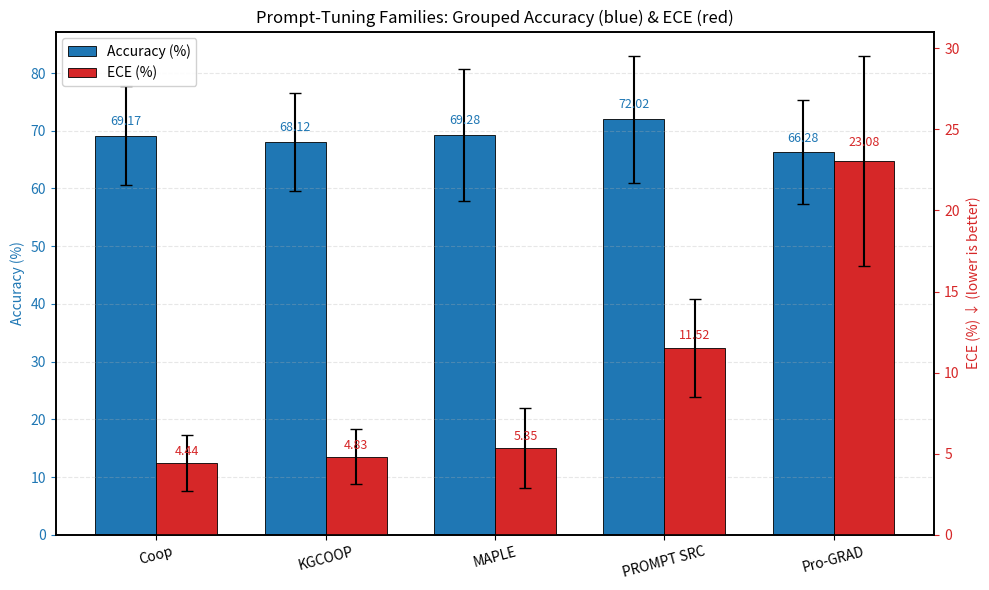

This figure's Python source: (Note: this script raises an exception after producing the figure.)
# Grouped bars with distinct colors for Accuracy and ECE
# - One figure, Matplotlib only (no seaborn)
# - Two bars per method (Accuracy %, ECE %)
# - Twin y-axes for readability (Acc left, ECE right)
# - Error bars = std across APTOS/EyePACS/Messidor/Messidor_2
# - Saves PNG and summary CSV

import numpy as np
import pandas as pd
import matplotlib.pyplot as plt

# ---- Your per-dataset values ----
raw = {
    "MAPLE": {
        "ACC": [80.6, 77.58, 57.83, 61.1],
        "ECE": [ 3.97,  3.02,  5.86,  8.56],
    },
    "KGCOOP": {
        "ACC": [76.31, 73.99, 58.2, 63.97],
        "ECE": [ 3.85,  3.45,  4.82,  7.18],
    },
    "PROMPT SRC": {
        "ACC": [84.42, 77.85, 60.61, 65.19],
        "ECE": [15.99, 10.14,  9.63, 10.32],
    },
    "Pro-GRAD": {
        "ACC": [73.13, 73.81, 54.92, 63.24],
        "ECE": [27.67, 27.16, 13.72, 23.77],
    },
    "Coop": {
        "ACC": [77.9, 74.64, 59.5, 64.66],
        "ECE": [ 3.99,  2.25,  5.29,  6.24],
    },
}
datasets = ["APTOS", "EyePACS", "Messidor", "Messidor_2"]

# ---- Tidy DF + summary stats (mean/std across datasets) ----
rows = []
for method, vals in raw.items():
    for i, ds in enumerate(datasets):
        rows.append({
            "Method": method,
            "Dataset": ds,
            "ACC_percent": float(vals["ACC"][i]),
            "ECE_percent": float(vals["ECE"][i]),
        })
df = pd.DataFrame(rows)

summary = (
    df.groupby("Method")[["ACC_percent", "ECE_percent"]]
      .agg(["mean", "std"]).reset_index()
)
summary.columns = ["Method", "Avg_ACC", "Std_ACC", "Avg_ECE", "Std_ECE"]

# ---- Display order (edit if you prefer a different order) ----
method_order = ["Coop", "KGCOOP", "MAPLE", "PROMPT SRC", "Pro-GRAD"]
summary = summary.set_index("Method").loc[method_order].reset_index()

# ---- Colors (explicit, per your request) ----
acc_color = "tab:blue"
ece_color = "tab:red"

# ---- Plot ----
fig, ax1 = plt.subplots(figsize=(10, 6))
x = np.arange(len(summary))
width = 0.36  # width of each bar

# Accuracy bars (left axis)
acc_bars = ax1.bar(
    x - width/2, summary["Avg_ACC"].values,
    yerr=summary["Std_ACC"].values, capsize=4, width=width,
    label="Accuracy (%)", color=acc_color, edgecolor="black", linewidth=0.6
)
ax1.set_ylabel("Accuracy (%)", color=acc_color)
ax1.tick_params(axis="y", colors=acc_color)
ax1.set_xticks(x)
ax1.set_xticklabels(summary["Method"].values, rotation=15)
ax1.grid(axis="y", alpha=0.3, linestyle="--", linewidth=0.8)

# ECE bars (right axis)
ax2 = ax1.twinx()
ece_bars = ax2.bar(
    x + width/2, summary["Avg_ECE"].values,
    yerr=summary["Std_ECE"].values, capsize=4, width=width,
    label="ECE (%)", color=ece_color, edgecolor="black", linewidth=0.6
)
ax2.set_ylabel("ECE (%) ↓ (lower is better)", color=ece_color)
ax2.tick_params(axis='y', colors=ece_color)

# Value labels on bars
for rect in acc_bars:
    h = rect.get_height()
    ax1.text(
        rect.get_x() + rect.get_width()/2, h + max(0.6, 0.02*h),
        f"{h:.2f}", ha="center", va="bottom", fontsize=9, color=acc_color
    )
for rect in ece_bars:
    h = rect.get_height()
    ax2.text(
        rect.get_x() + rect.get_width()/2, h + max(0.3, 0.03*h),
        f"{h:.2f}", ha="center", va="bottom", fontsize=9, color=ece_color
    )

# Neat frame (visible spines)
for a in (ax1, ax2):
    for side in ["top", "right", "bottom", "left"]:
        a.spines[side].set_visible(True)
        a.spines[side].set_linewidth(1.2)

# Single legend
handles = [acc_bars, ece_bars]
labels = ["Accuracy (%)", "ECE (%)"]
ax1.legend(handles, labels, loc="upper left", framealpha=0.9)

plt.title("Prompt-Tuning Families: Grouped Accuracy (blue) & ECE (red)")
plt.tight_layout()
plt.savefig("./medical_bm_fig/prompt_tuning_acc_ece_grouped_twoaxis_colored.png", dpi=200, bbox_inches="tight")
#plt.show()

# Save the summary used for plotting
summary.to_csv("./medical_bm_fig/prompt_tuning_acc_ece_grouped_summary.csv", index=False)
